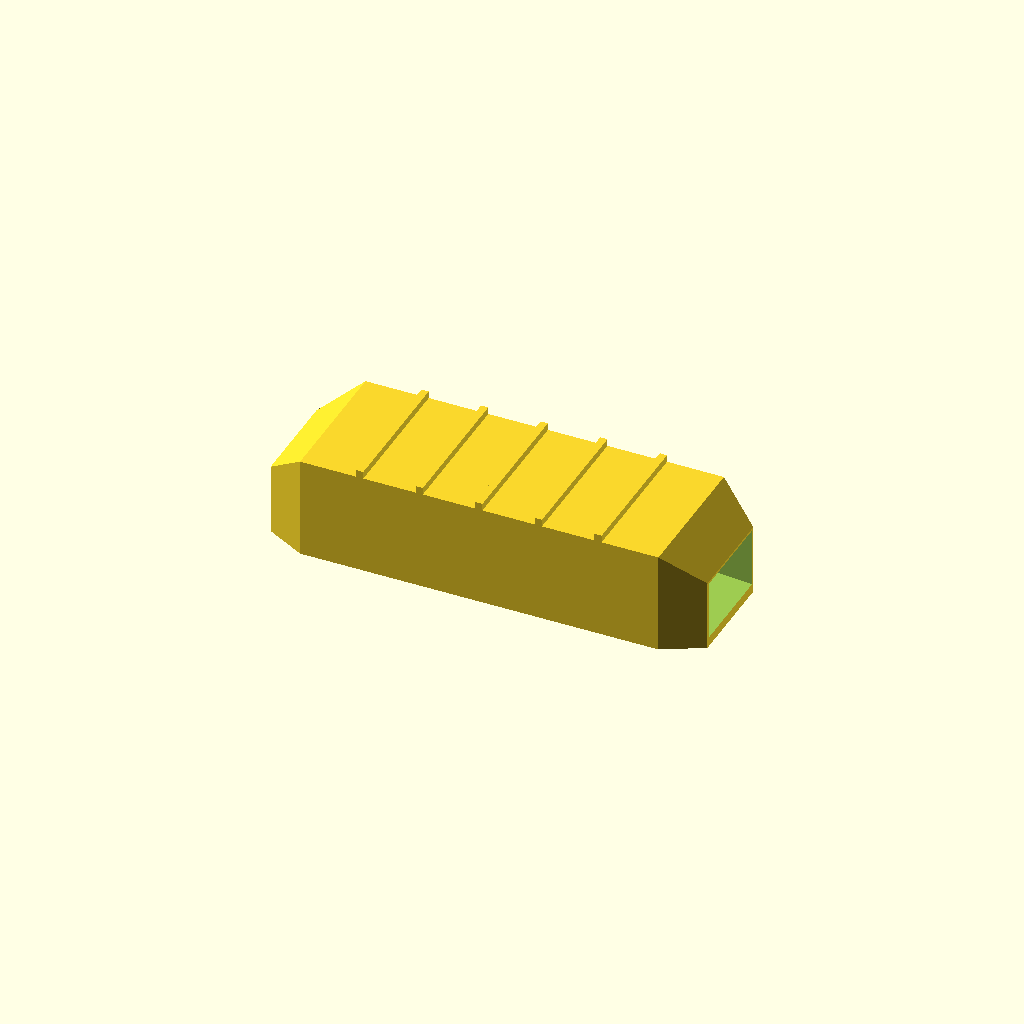
Cell 1 — every parameter at its default value.
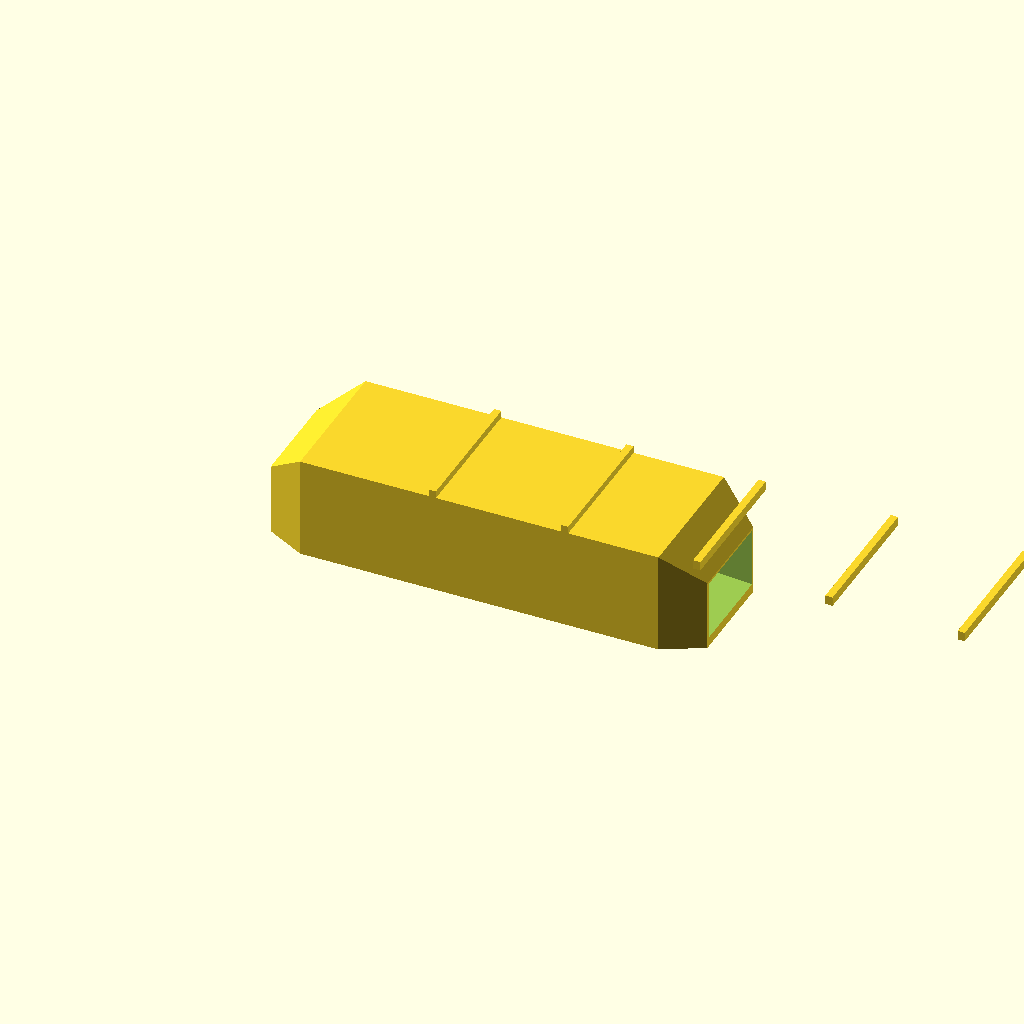
Cell 2: length = 360 (everything else at default).
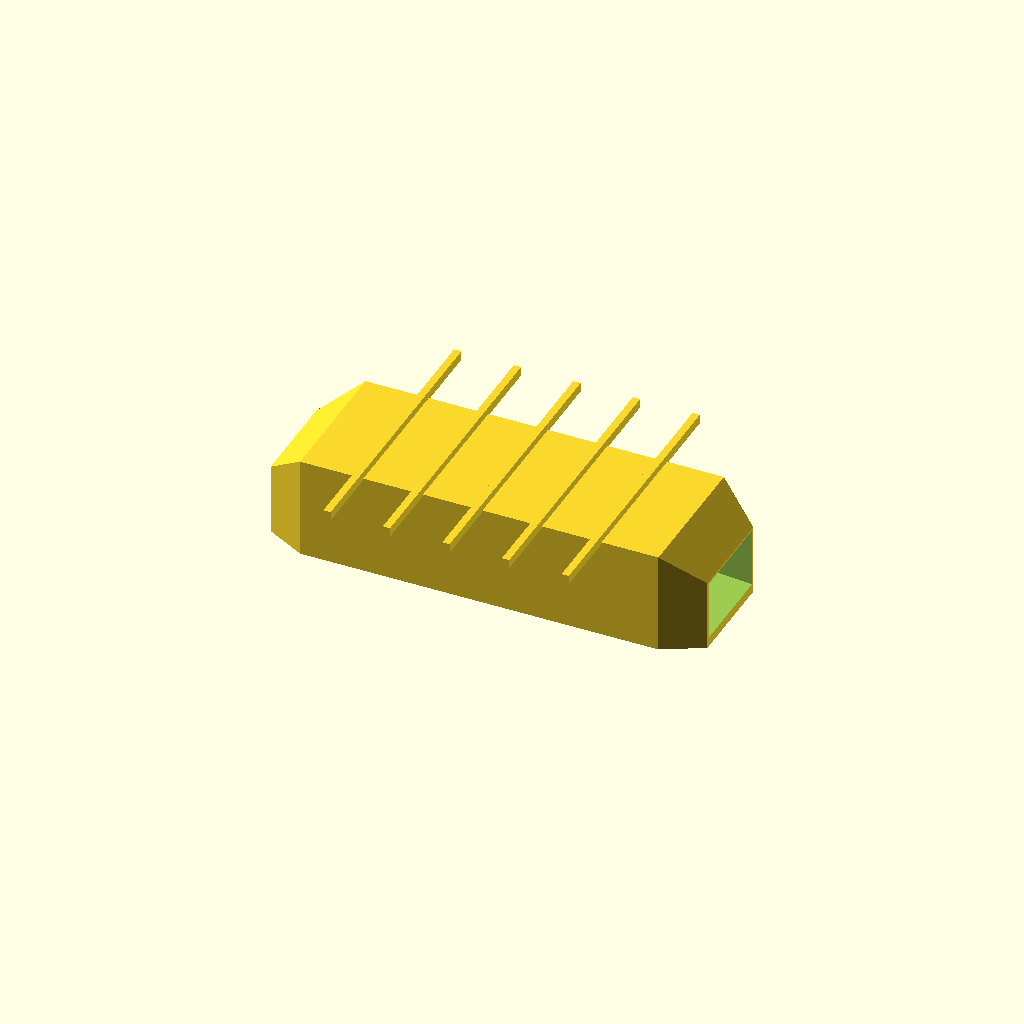
Cell 3: the same model with width = 116.
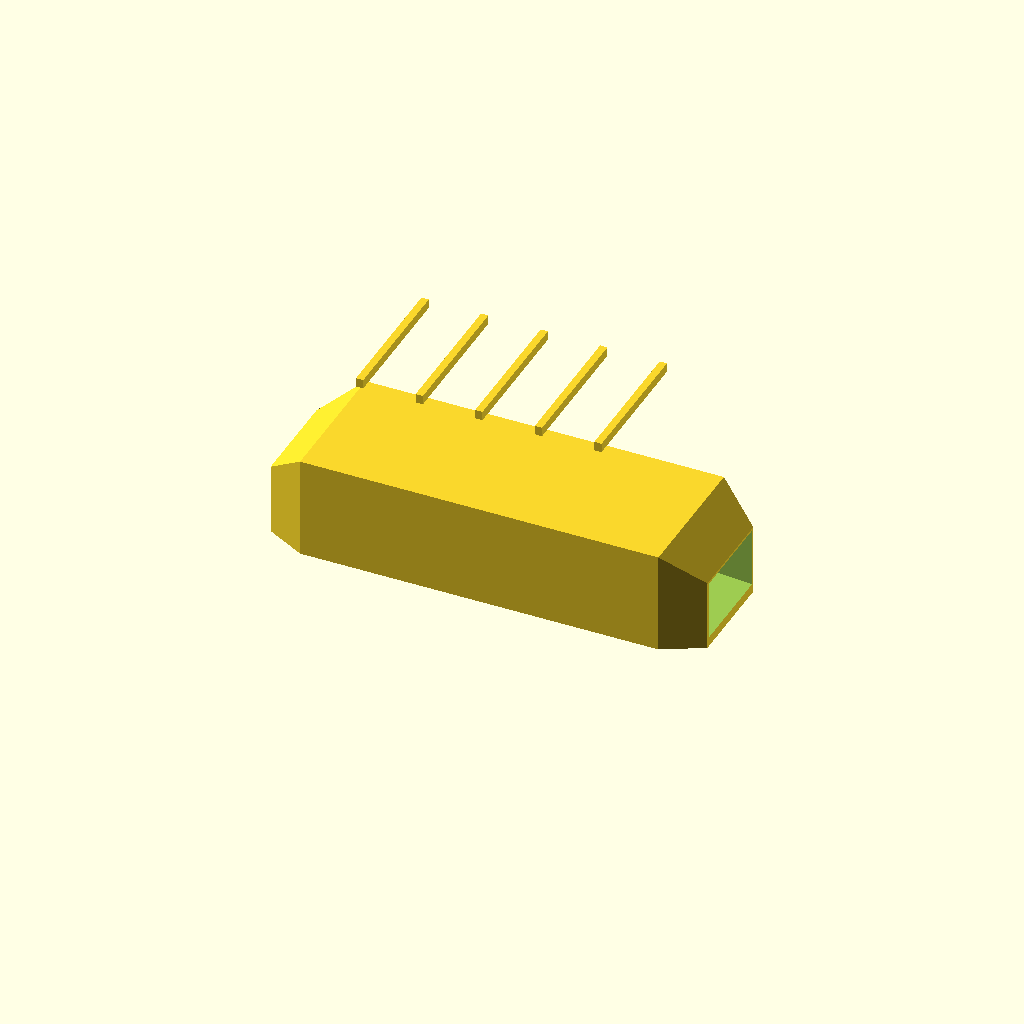
Cell 4: the same model with height = 84.
All cells are drawn from one camera (rotation 55°, 0°, 25°, orthographic, colour scheme Cornfield), so only the parameter changes between them.
The OpenSCAD source (optional_data/data/gen3/fairings/part_0005.scad):
$fn = 32;

// ----------------------------------------------------------------------
// Faired channel: 180 x 58 x 42 mm, 3.5 mm walls, faired ends
// ----------------------------------------------------------------------

// --- parameters (mm) ---
length = 180;             // channel length
width = 58;               // channel width at mid length
height = 42;              // channel height at mid length
wall = 3.5;               // side wall thickness
floor_t = 4;              // floor thickness
end_w = 40.6;             // faired end width
end_h = 29.4;             // faired end height
ribs = 5;                 // stiffening ribs on the top
rib_t = 3;                // rib thickness
rib_h = 3;                // rib height

difference() {
  union() {
    hull() {
      translate([0, -20.3, 0]) cube([0.4, 40.6, 29.4]);
      translate([16.2, -29, 0]) cube([0.4, 58, 42]);
    }
    hull() {
      translate([16.2, -29, 0]) cube([0.4, 58, 42]);
      translate([90, -29, 0]) cube([0.4, 58, 42]);
    }
    hull() {
      translate([90, -29, 0]) cube([0.4, 58, 42]);
      translate([163.8, -29, 0]) cube([0.4, 58, 42]);
    }
    hull() {
      translate([163.8, -29, 0]) cube([0.4, 58, 42]);
      translate([180, -20.3, 0]) cube([0.4, 40.6, 29.4]);
    }
    /* stiffening ribs across the flat top, sunk 0.8 mm into it */
    for (i = [1 : ribs]) {
      translate([16.2 + i * (length - 2 * 16.2) / (ribs + 1) - rib_t / 2, -width / 2, height - 0.8]) cube([rib_t, width, rib_h + 0.8]);
    }
  }
  /* cavity, 5 mm proud of both ends so the ports are cut clean */
  hull() {
    translate([-5, -18.7, 4]) cube([0.4, 37.4, 23.8]);
    translate([11.2, -21.08, 4]) cube([0.4, 42.16, 27.55]);
  }
  hull() {
    translate([11.2, -21.08, 4]) cube([0.4, 42.16, 27.55]);
    translate([85, -25.5, 4]) cube([0.4, 51, 34.5]);
  }
  hull() {
    translate([85, -25.5, 4]) cube([0.4, 51, 34.5]);
    translate([158.8, -21.08, 4]) cube([0.4, 42.16, 27.55]);
  }
  hull() {
    translate([158.8, -21.08, 4]) cube([0.4, 42.16, 27.55]);
    translate([185, -18.7, 4]) cube([0.4, 37.4, 23.8]);
  }
}
Parameter table extracted from the source (name, type, default, range or options):
length: number, default 180
width: number, default 58
height: number, default 42
wall: number, default 3.5
floor_t: number, default 4
end_w: number, default 40.6
end_h: number, default 29.4
ribs: number, default 5
rib_t: number, default 3
rib_h: number, default 3
